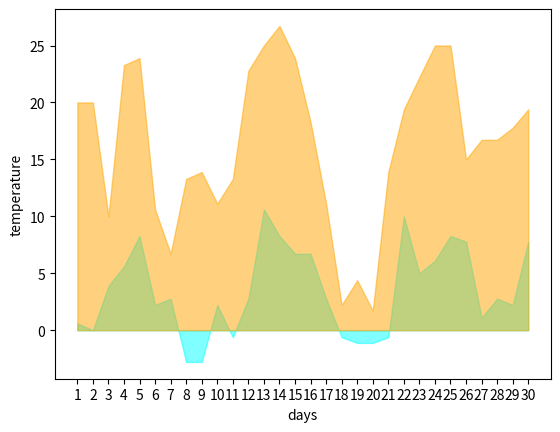

The script that saved this image:
import matplotlib.pyplot as plt 
temperature = [0.61, 0.0, 3.89, 5.61, 8.28, 2.22, 2.78, -2.78, -2.78, 2.22, -0.61, 2.78, 10.61, 8.28, 6.72, 6.72, 2.78, -0.61, -1.11, -1.11, -0.61, 10.0, 5.0, 6.11, 8.28, 7.78, 1.11, 2.78, 2.22, 7.78]

max_temperature = [20.0, 20.0, 10.0, 23.28, 23.89, 10.61, 6.72, 13.28, 13.89, 11.11, 13.28, 22.78, 25.0, 26.72, 23.89, 18.28, 11.11, 2.22, 4.39, 1.72, 13.89, 19.39, 22.22, 25.0, 25.0, 15.0, 16.72, 16.72, 17.78, 19.39]

days = list(range(1,len(temperature)+1))

plt.fill_between(days,temperature,color='cyan',alpha=0.5)
plt.fill_between(days,max_temperature,color='orange',alpha=0.5)
plt.xlabel('days')
plt.xticks(ticks=days)
plt.ylabel('temperature')
plt.show()
